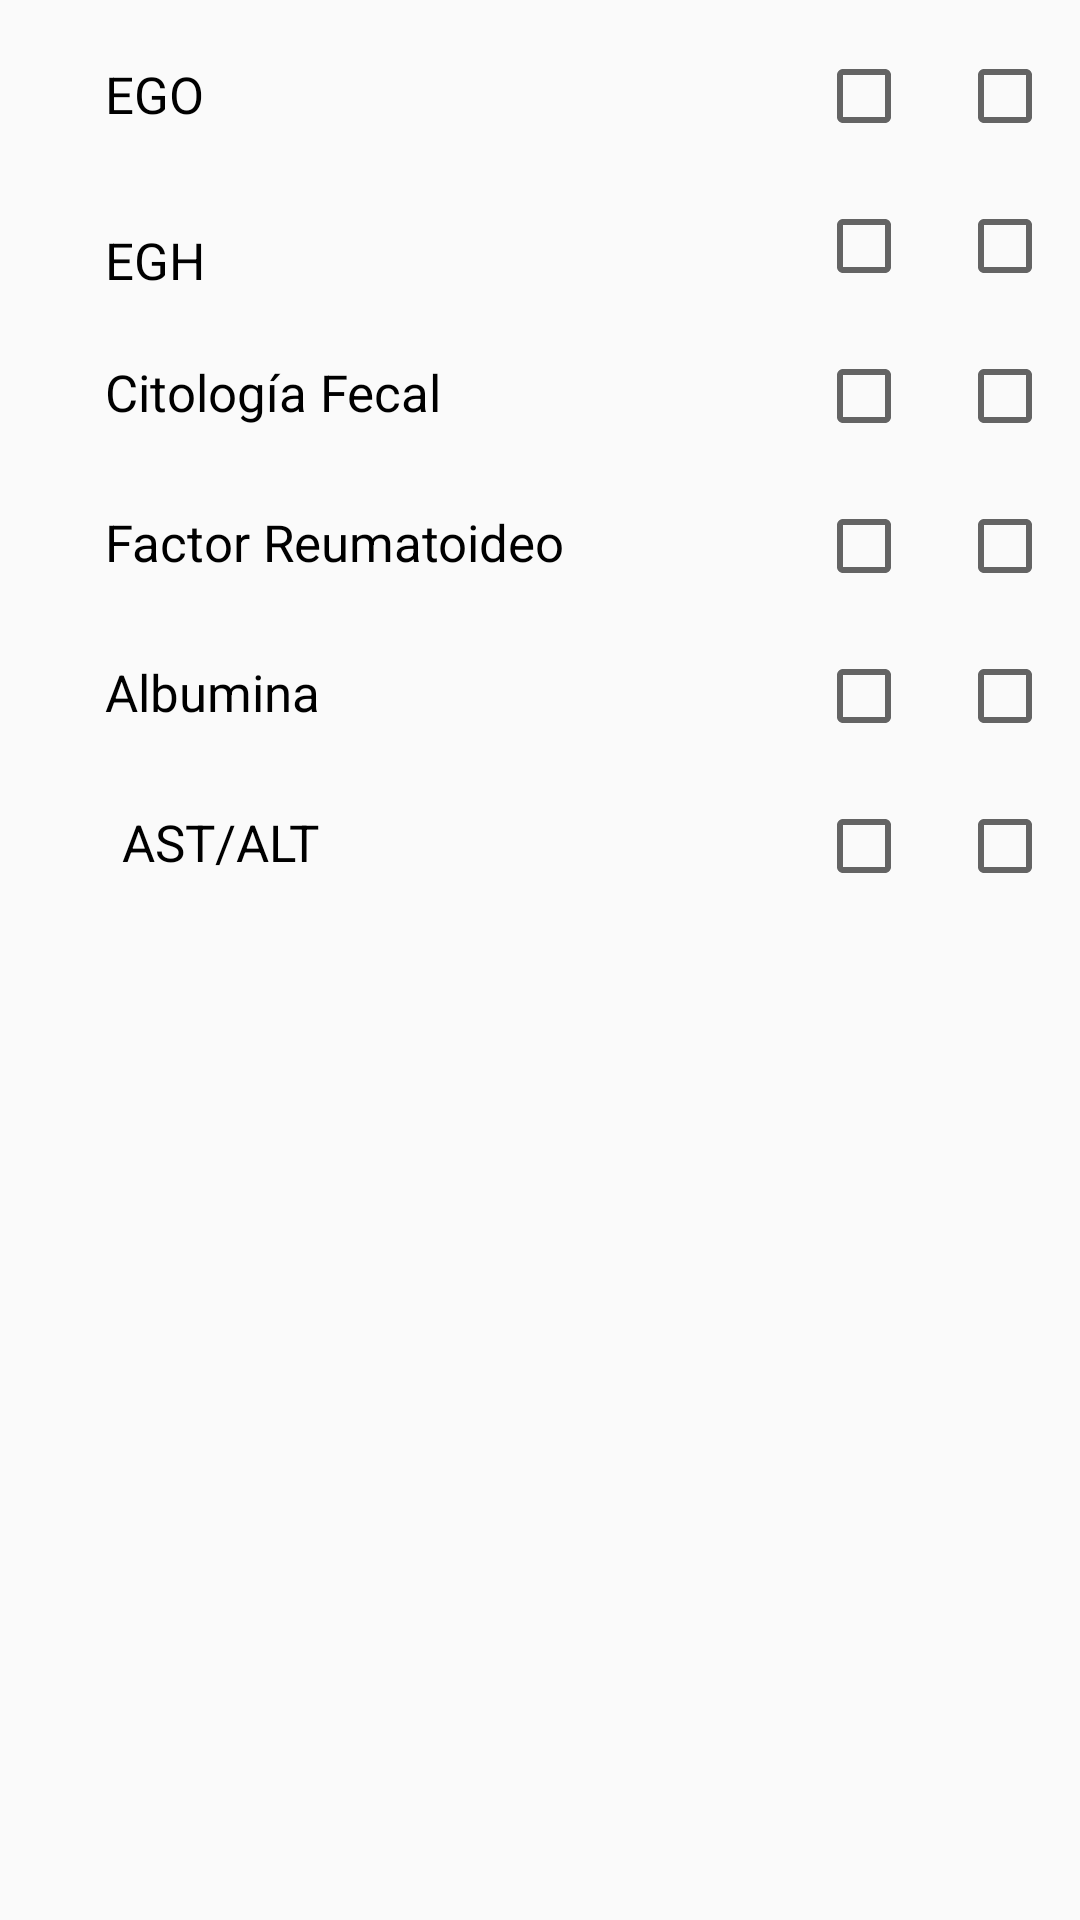

The Android layout XML behind this screen, and the referenced resources:
<!-- AndroidManifest.xml: application theme CustomActionBarTheme -->
<!-- res/layout/descripcion_examenes_part2_layout.xml -->
<?xml version="1.0" encoding="utf-8"?>
<RelativeLayout xmlns:android="http://schemas.android.com/apk/res/android"
    android:layout_width="match_parent"
    android:layout_height="match_parent">

    <TextView
        android:id="@+id/txtvEGO"
        android:layout_width="230dp"
        android:layout_height="wrap_content"
        android:layout_marginStart="35dp"
        android:layout_marginTop="20dp"
        android:text="@string/label_ego"
        android:textAppearance="@style/LabelSintomasScreensEstilo" />
    <CheckBox
        android:id="@+id/chkbSEGOExamen"
        android:layout_width="wrap_content"
        android:layout_height="wrap_content"
        android:layout_toEndOf="@+id/txtvEGO"
        android:layout_marginTop="16dp"
        android:layout_marginStart="7dp" />
    <CheckBox
        android:id="@+id/chkbNEGOExamen"
        android:layout_width="wrap_content"
        android:layout_height="wrap_content"
        android:layout_toEndOf="@+id/chkbSEGOExamen"
        android:layout_marginTop="16dp"
        android:layout_marginStart="15dp" />
    <TextView
        android:id="@+id/txtvEGH"
        android:layout_width="wrap_content"
        android:layout_height="wrap_content"
        android:text="@string/label_egh"
        android:textAppearance="@style/LabelSintomasScreensEstilo"
        android:layout_above="@+id/chkbSCitologiaFecalExamen"
        android:layout_alignStart="@+id/txtvEGO" />
    <CheckBox
        android:id="@+id/chkbSEGHExamen"
        android:layout_width="wrap_content"
        android:layout_height="wrap_content"
        android:layout_below="@+id/chkbSEGOExamen"
        android:layout_toEndOf="@+id/txtvEGO"
        android:layout_marginTop="18dp"
        android:layout_marginStart="7dp" />
    <CheckBox
        android:id="@+id/chkbNEGHExamen"
        android:layout_width="wrap_content"
        android:layout_height="wrap_content"
        android:layout_toEndOf="@+id/chkbSEGHExamen"
        android:layout_below="@+id/chkbNEGOExamen"
        android:layout_marginTop="18dp"
        android:layout_marginStart="15dp" />
    <TextView
        android:id="@+id/txtvCitologiaFecal"
        android:layout_width="wrap_content"
        android:layout_height="wrap_content"
        android:text="@string/label_citologia_fecal"
        android:textAppearance="@style/LabelSintomasScreensEstilo"
        android:layout_alignBaseline="@+id/chkbSCitologiaFecalExamen"
        android:layout_alignBottom="@+id/chkbSCitologiaFecalExamen"
        android:layout_alignStart="@+id/txtvEGH" />
    <CheckBox
        android:id="@+id/chkbSCitologiaFecalExamen"
        android:layout_width="wrap_content"
        android:layout_height="wrap_content"
        android:layout_below="@+id/chkbSEGHExamen"
        android:layout_toEndOf="@+id/txtvEGO"
        android:layout_marginTop="18dp"
        android:layout_marginStart="7dp" />
    <CheckBox
        android:id="@+id/chkbNCitologiaFecalExamen"
        android:layout_width="wrap_content"
        android:layout_height="wrap_content"
        android:layout_toEndOf="@+id/chkbSCitologiaFecalExamen"
        android:layout_below="@+id/chkbNEGHExamen"
        android:layout_marginTop="18dp"
        android:layout_marginStart="15dp" />
    <TextView
        android:id="@+id/txtvFactorReumatoideo"
        android:layout_width="wrap_content"
        android:layout_height="wrap_content"
        android:text="@string/label_factor_reumatoide"
        android:textAppearance="@style/LabelSintomasScreensEstilo"
        android:layout_alignBaseline="@+id/chkbSFactorReuExamen"
        android:layout_alignBottom="@+id/chkbSFactorReuExamen"
        android:layout_alignStart="@+id/txtvCitologiaFecal" />
    <CheckBox
        android:id="@+id/chkbSFactorReuExamen"
        android:layout_width="wrap_content"
        android:layout_height="wrap_content"
        android:layout_below="@+id/chkbSCitologiaFecalExamen"
        android:layout_toEndOf="@+id/txtvEGO"
        android:layout_marginTop="18dp"
        android:layout_marginStart="7dp" />
    <CheckBox
        android:id="@+id/chkbNFactorReuExamen"
        android:layout_width="wrap_content"
        android:layout_height="wrap_content"
        android:layout_toEndOf="@+id/chkbSCitologiaFecalExamen"
        android:layout_below="@+id/chkbNCitologiaFecalExamen"
        android:layout_marginTop="18dp"
        android:layout_marginStart="15dp" />
    <TextView
        android:id="@+id/txtvAlbumina"
        android:layout_width="wrap_content"
        android:layout_height="wrap_content"
        android:text="@string/label_albumina"
        android:textAppearance="@style/LabelSintomasScreensEstilo"
        android:layout_alignBaseline="@+id/chkbSAlbuminaExamen"
        android:layout_alignBottom="@+id/chkbSAlbuminaExamen"
        android:layout_alignStart="@+id/txtvFactorReumatoideo" />
    <CheckBox
        android:id="@+id/chkbSAlbuminaExamen"
        android:layout_width="wrap_content"
        android:layout_height="wrap_content"
        android:layout_below="@+id/chkbSFactorReuExamen"
        android:layout_toEndOf="@+id/txtvEGO"
        android:layout_marginTop="18dp"
        android:layout_marginStart="7dp" />
    <CheckBox
        android:id="@+id/chkbNAlbuminaExamen"
        android:layout_width="wrap_content"
        android:layout_height="wrap_content"
        android:layout_toEndOf="@+id/chkbSAlbuminaExamen"
        android:layout_below="@+id/chkbNFactorReuExamen"
        android:layout_marginTop="18dp"
        android:layout_marginStart="15dp" />
    <TextView
        android:id="@+id/txtvAST"
        android:layout_width="wrap_content"
        android:layout_height="wrap_content"
        android:text="@string/label_ast_alt"
        android:textAppearance="@style/LabelSintomasScreensEstilo"
        android:layout_alignBaseline="@+id/chkbSAST"
        android:layout_alignBottom="@+id/chkbSAST"
        android:layout_alignEnd="@+id/txtvAlbumina" />
    <CheckBox
        android:id="@+id/chkbSAST"
        android:layout_width="wrap_content"
        android:layout_height="wrap_content"
        android:layout_below="@+id/chkbSAlbuminaExamen"
        android:layout_toEndOf="@+id/txtvEGO"
        android:layout_marginTop="18dp"
        android:layout_marginStart="7dp" />
    <CheckBox
        android:id="@+id/chkbNAST"
        android:layout_width="wrap_content"
        android:layout_height="wrap_content"
        android:layout_toEndOf="@+id/chkbSAST"
        android:layout_below="@+id/chkbNAlbuminaExamen"
        android:layout_marginTop="18dp"
        android:layout_marginStart="15dp" />
</RelativeLayout>
<!-- resources referenced by this layout -->
<resources>
  <string name="label_albumina">Albumina</string>
  <string name="label_ast_alt">AST/ALT</string>
  <string name="label_citologia_fecal">Citología Fecal</string>
  <string name="label_egh">EGH</string>
  <string name="label_ego">EGO</string>
  <string name="label_factor_reumatoide">Factor Reumatoideo</string>
  <style name="LabelSintomasScreensEstilo">
          <item name="android:textSize">17sp</item>
          <item name="android:textColor">@android:color/black</item>
      </style>
  <style name="CustomActionBarTheme" parent="@style/Theme.AppCompat.Light">
  
          <item name="android:actionBarStyle">@style/MyActionBar</item>
          <item name="android:actionMenuTextColor">@android:color/white</item>
          <item name="android:actionBarTabBarStyle">@style/MyActionBarTabs</item>
          
          <item name="android:actionBarTabTextStyle">@style/MyActionBarTabText</item>
  
          
          <item name="actionBarStyle">@style/MyActionBar</item>
          <item name="actionMenuTextColor">@android:color/white</item>
          <item name="actionBarTabBarStyle">@style/MyActionBarTabs</item>
          
          <item name="actionBarTabTextStyle">@style/MyActionBarTabText</item>
      </style>
  <style name="MyActionBar" parent="@style/Widget.AppCompat.Light.ActionBar.Solid">
          <item name="background">@drawable/actionbar_background</item>
          <item name="android:titleTextStyle">@style/MyActionBarTitleText</item>
  
          
          <item name="titleTextStyle">@style/MyActionBarTitleText</item>
      </style>
  <style name="MyActionBarTabs" parent="@style/Widget.AppCompat.ActionBar.TabBar">
          
          <item name="android:background">@drawable/actionbar_background</item>
          <item name="android:divider">@android:color/transparent</item>
  
          
          <item name="background">@drawable/actionbar_background</item>
          <item name="divider">@android:color/transparent</item>
      </style>
  <style name="MyActionBarTabText" parent="@style/Widget.AppCompat.ActionBar.TabText">
          <item name="android:textColor">@color/selector_color_tab</item>
          <item name="android:textSize">16sp</item>
      </style>
  <!-- drawable actionbar_background (drawable) -->
  <?xml version="1.0" encoding="utf-8"?>
  <shape xmlns:android="http://schemas.android.com/apk/res/android"
      android:shape="rectangle">
      <solid android:color="@color/bg_action_bar_color" />
  </shape>
  <style name="MyActionBarTitleText" parent="@style/TextAppearance.AppCompat.Widget.ActionBar.Title">
          <item name="android:textColor">@color/color_texto_action_bar</item>
          <item name="android:textSize">20sp</item>
          
      </style>
  <color name="bg_action_bar_color">#2196F3</color>
  <color name="color_texto_action_bar">#FFFFFF</color>
</resources>
